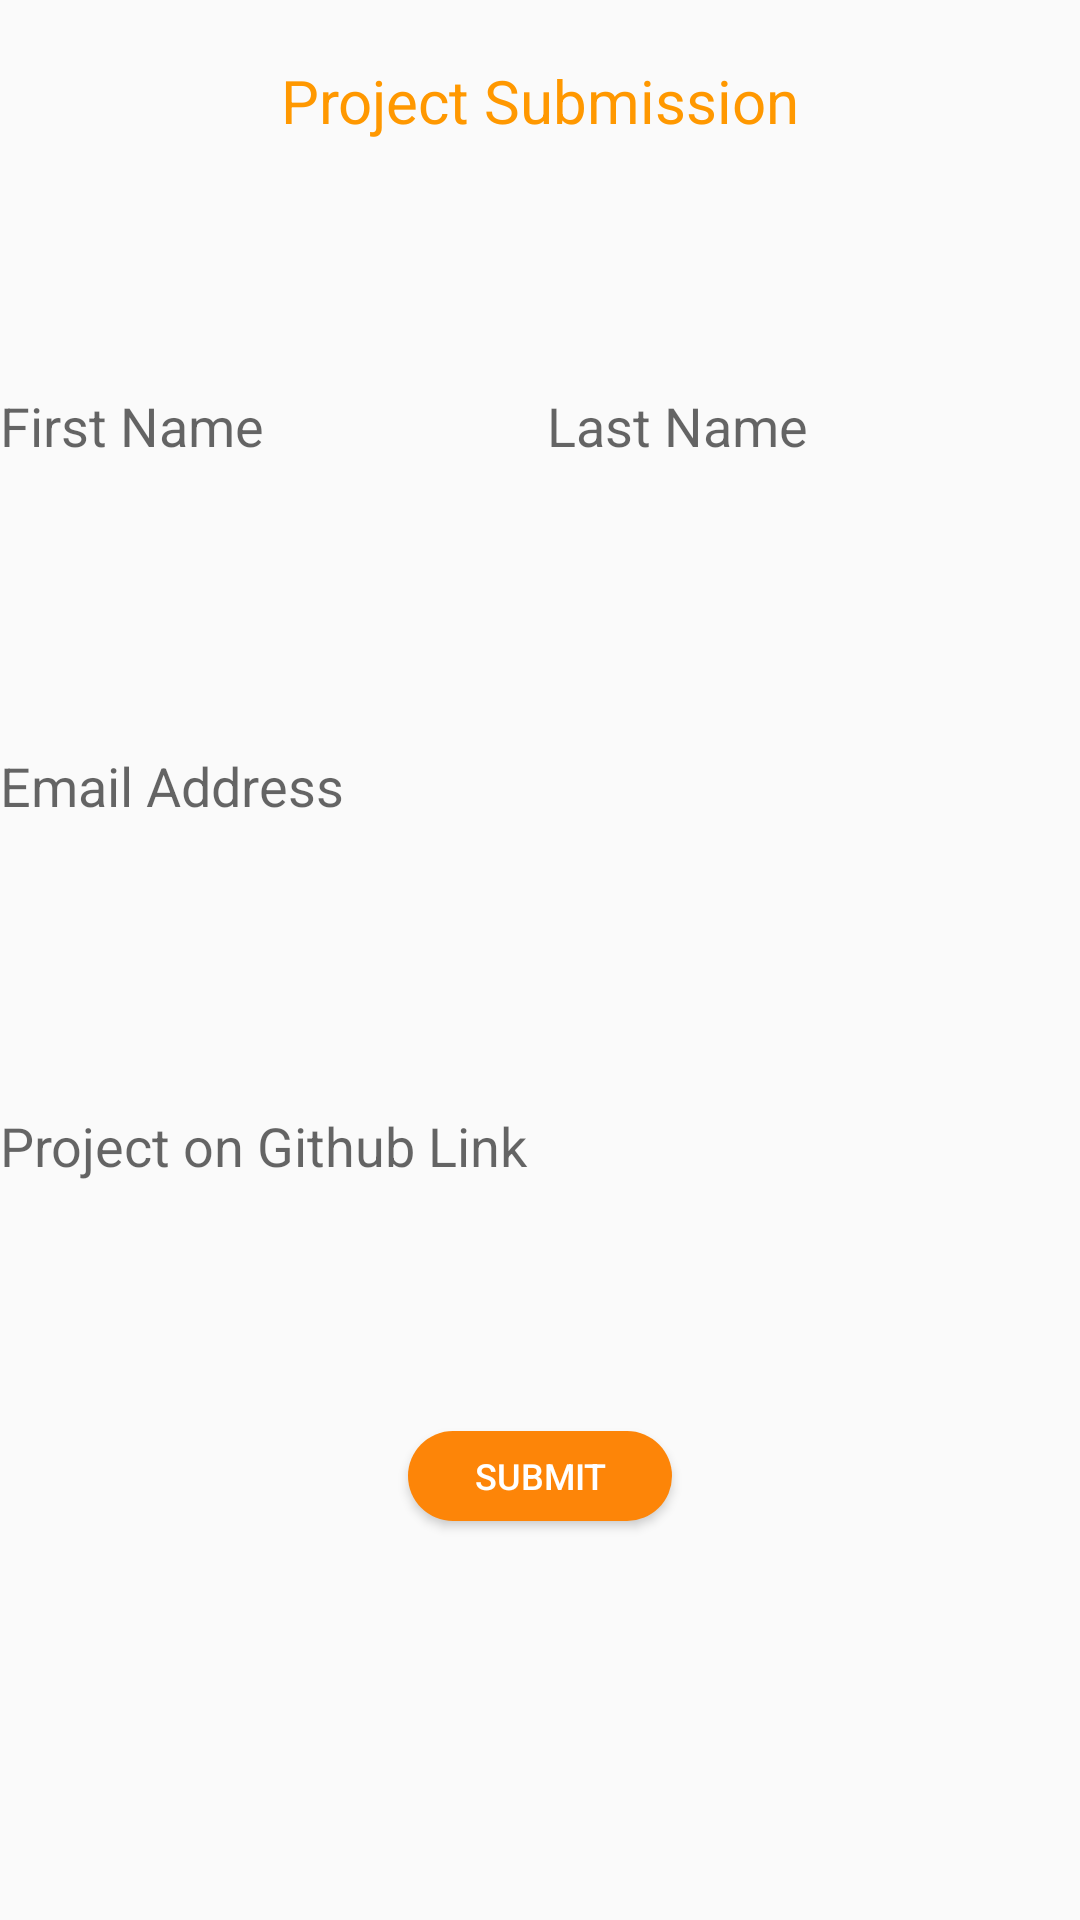

Reconstruct the res/layout file that produces this screen, plus the resources it refers to.
<!-- AndroidManifest.xml: application theme AppTheme -->
<!-- res/layout/content_main.xml -->
<?xml version="1.0" encoding="utf-8"?>
<LinearLayout xmlns:android="http://schemas.android.com/apk/res/android"
    xmlns:app="http://schemas.android.com/apk/res-auto"
    xmlns:tools="http://schemas.android.com/tools"
    android:orientation="vertical"
    android:layout_height="match_parent"
    android:layout_width="match_parent"

    app:layout_behavior="@string/appbar_scrolling_view_behavior">


    <TextView android:layout_height="wrap_content" android:layout_width="match_parent"
        android:text="Project Submission"
        android:layout_gravity="center_horizontal"
        android:textAlignment="center"
        android:textSize="20sp"
        android:textColor="#FF9800"
        android:layout_marginTop="20dp"

        />

    <LinearLayout         android:layout_marginTop="70dp"
        android:orientation="horizontal" android:layout_width="match_parent" android:layout_height="wrap_content" >

        <EditText
            android:id="@+id/first_name"
            android:layout_weight="1"
            android:layout_width="0dp"
            android:layout_height="50dp"
            android:ems="10"
            android:inputType="textPersonName"
            android:hint="First Name"
            android:background="@drawable/rounded_edit_text"
            />

        <EditText
            android:layout_marginStart="5dp"

            android:id="@+id/last_name"
            android:layout_weight="1"
            android:layout_width="0dp"
            android:layout_height="50dp"
            android:background="@drawable/rounded_edit_text"
            android:inputType="textPersonName"

            android:hint="Last Name"
            />
    </LinearLayout>

    <EditText
        android:id="@+id/email"
        android:layout_width="match_parent"
        android:layout_height="50dp"
        android:layout_marginTop="70dp"
        android:background="@drawable/rounded_edit_text"

        android:inputType="textEmailAddress"
        android:hint="Email Address"/>

    <EditText
        android:id="@+id/link"
        android:layout_width="match_parent"
        android:layout_height="50dp"
        android:layout_marginTop="70dp"
        android:ems="10"
        android:background="@drawable/rounded_edit_text"
        android:hint="Project on Github Link"
        app:layout_constraintStart_toStartOf="@+id/editTextTextPersonName2"
        app:layout_constraintTop_toBottomOf="@+id/editTextTextPersonName2" />
    <Button
        android:layout_marginTop="70dp"
        android:id="@+id/submit_project"
        android:layout_width="wrap_content"
        android:layout_height="30dp"
        android:textSize="12sp"
        android:textColor="#FFFFFF"
        android:text="@string/submit"
        android:background="@drawable/rounded_corners"
        android:layout_gravity="center_horizontal"
        />
</LinearLayout>
<!-- resources referenced by this layout -->
<resources>
  <!-- drawable rounded_corners (drawable) -->
  <?xml version="1.0" encoding="utf-8"?>
  <shape xmlns:android="http://schemas.android.com/apk/res/android">
      <corners android:radius="40dp" />
      <solid android:color="#FD8508" />
  </shape>
  <string name="submit">Submit</string>
  <style name="AppTheme" parent="Theme.AppCompat.Light.NoActionBar">
          
          <item name="colorPrimary">@color/colorPrimary</item>
          <item name="colorPrimaryDark">@color/colorPrimaryDark</item>
          <item name="colorAccent">@color/colorAccent</item>
      </style>
  <!-- not gathered from this repository: default colours our renderer supplied (Android Studio template values) -->
  <color name="colorPrimary">#FF6200EE</color>
  <color name="colorPrimaryDark">#FF3700B3</color>
  <color name="colorAccent">#FF03DAC5</color>
</resources>
